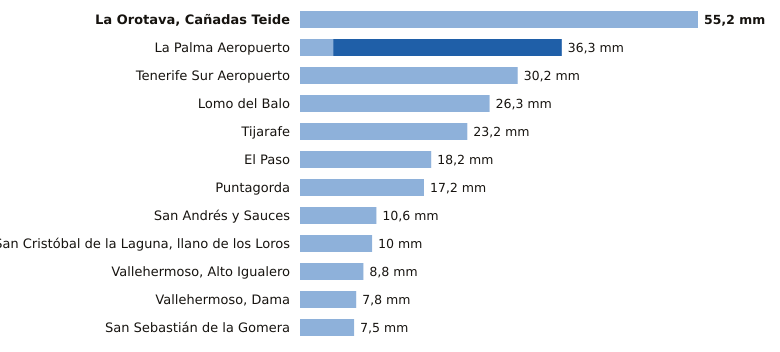

Data behind this chart, as committed beside it:
estacion, provincia, indicativo, mm_6_dias_anteriores, mm_hoy, mm_7_dias, horas_de_hoy
La Orotava, Cañadas Teide, Santa Cruz de Tenerife, C406G, 55.2, 0.0, 55.2, 1
La Palma Aeropuerto, Santa Cruz de Tenerife, C139E, 4.6, 31.7, 36.3, 1
Tenerife Sur Aeropuerto, Santa Cruz de Tenerife, C429I, 30.2, 0.0, 30.2, 1
Lomo del Balo, Santa Cruz de Tenerife, C419L, 26.3, 0.0, 26.3, 1
Tijarafe, Santa Cruz de Tenerife, C117Z, 23.2, 0.0, 23.2, 1
El Paso, Santa Cruz de Tenerife, C126A, 18.2, 0.0, 18.2, 1
Puntagorda, Santa Cruz de Tenerife, C117A, 17.2, 0.0, 17.2, 2
San Andrés y Sauces, Santa Cruz de Tenerife, C148F, 10.6, 0.0, 10.6, 1
San Cristóbal de la Laguna, llano de los…, Santa Cruz de Tenerife, C446G, 10.0, 0.0, 10.0, 1
Vallehermoso, Alto Igualero, Santa Cruz de Tenerife, C314Z, 8.8, 0.0, 8.8, 2
Vallehermoso, Dama, Santa Cruz de Tenerife, C319W, 7.8, 0.0, 7.8, 1
San Sebastián de la Gomera, Santa Cruz de Tenerife, C329Z, 7.5, 0.0, 7.5, 1
